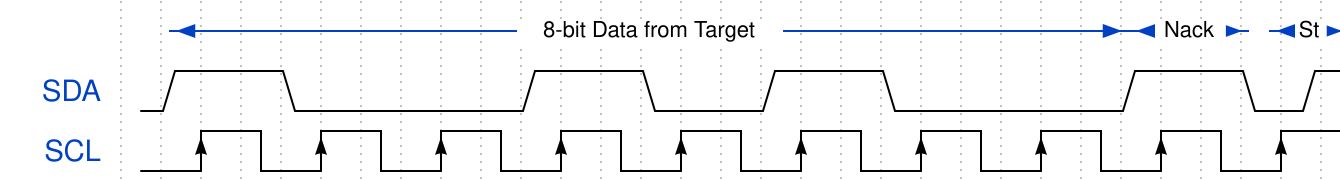

Reproduce this timing diagram as a WaveDrom spec.

{signal: [
    {
        node: '.C.....D.....E.....F.....G.....H.....I.....J.....K.....LM...N',
        period: 0.5,
        phase: -0.5
    },
    {
        name: 'SDA',
        wave: '01.....0...........1.....0.....1.....0...........1.....0..1.',
        period: 0.5,
        phase: -0.5
    },
    {
        name: 'SCL',
        wave: '0..H..l..H..l..H..l..H..l..H..l..H..l..H..l..H..l..H..l..H..',
        period: 0.5,
        phase: -0.5
    }
],
edge: ['C<->K 8-bit Data from Target', 'K<->L Nack', 'M<->N St'
],
config: {skin:'narrow'
}
}